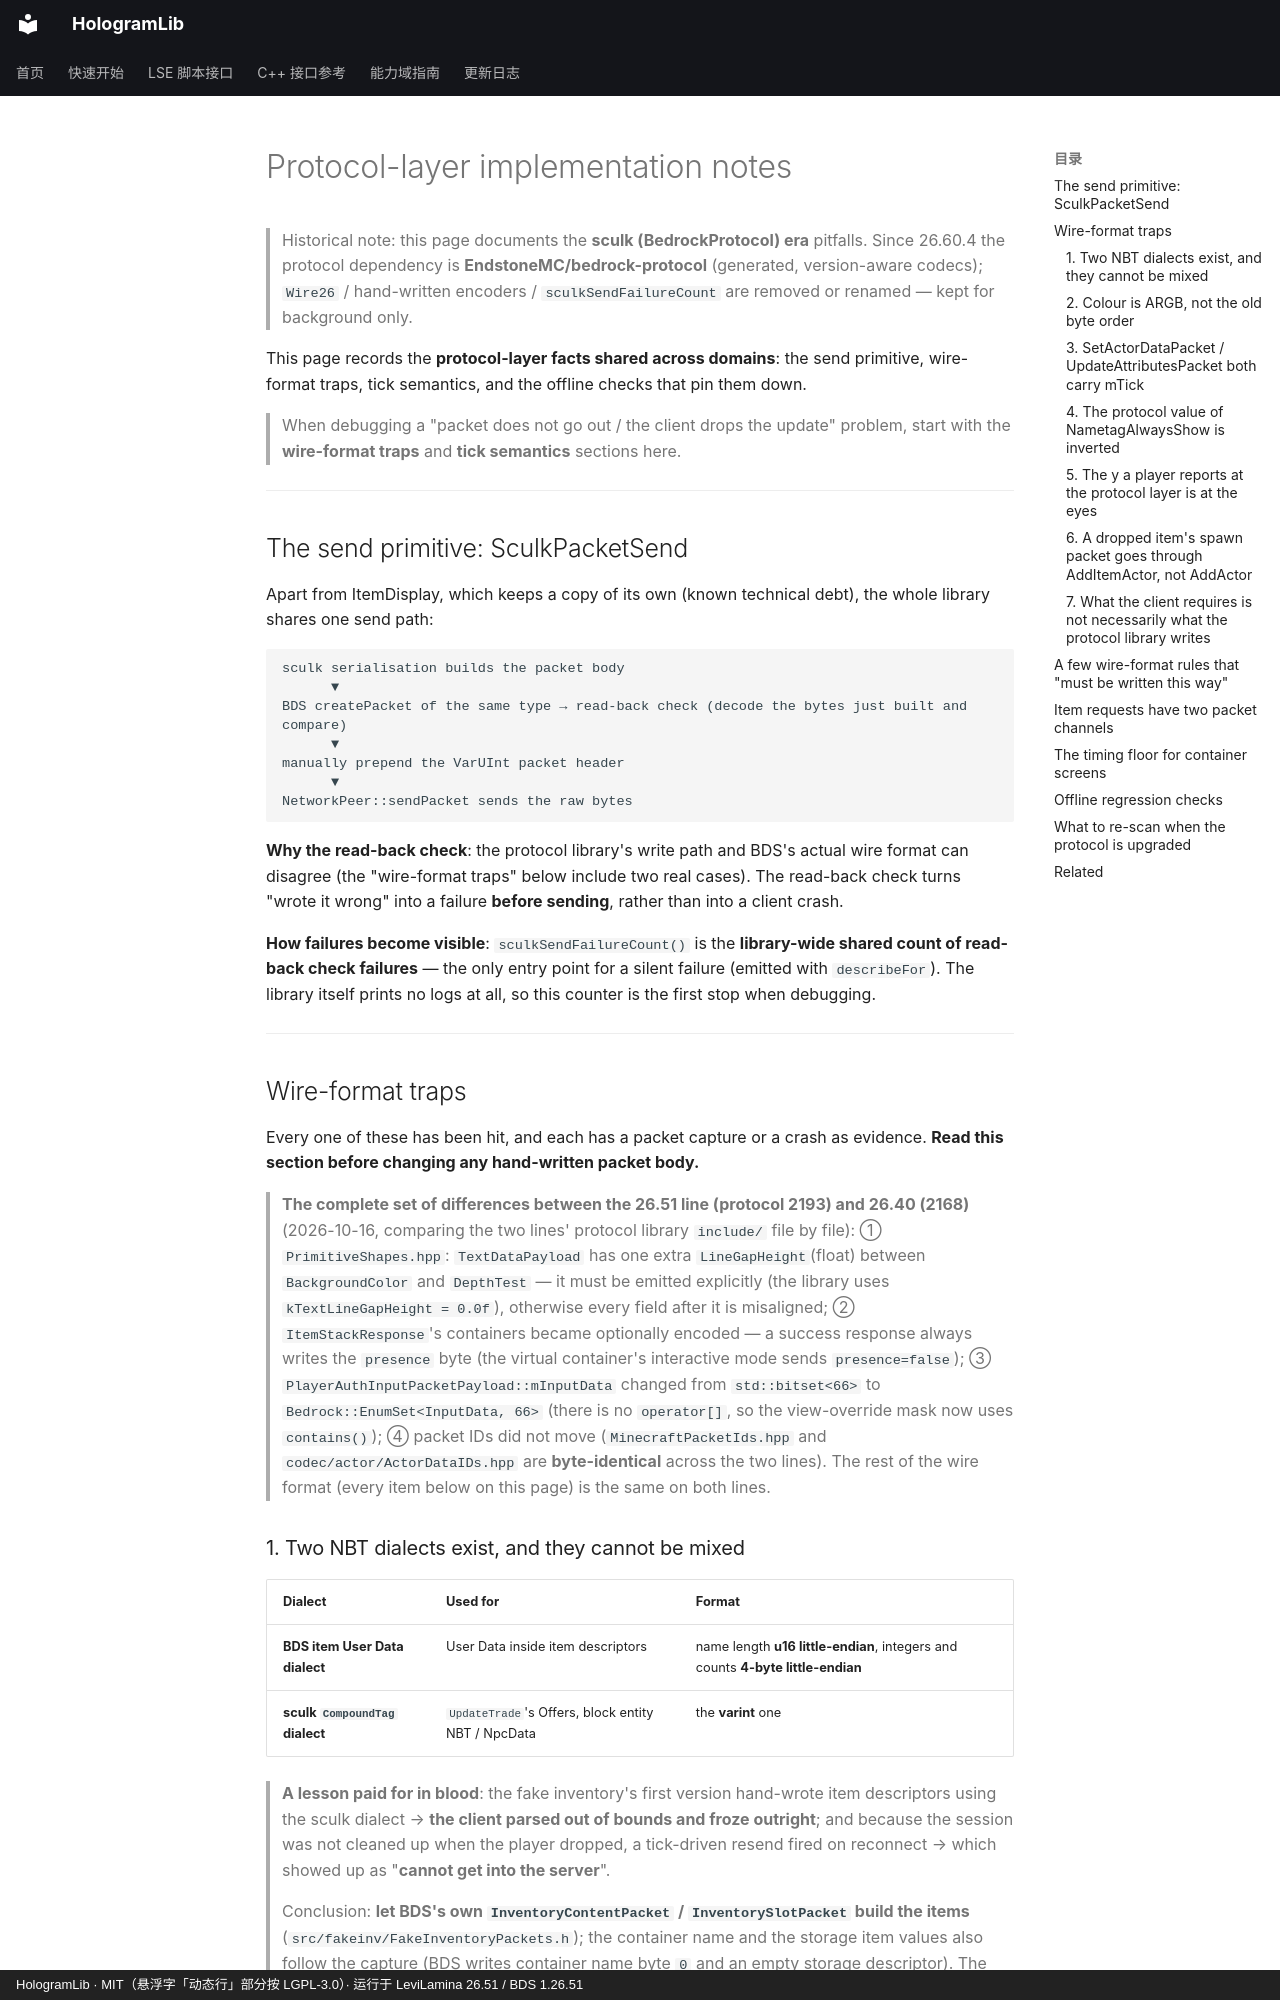

repository: Ieckseyr/HologramLib · page: architecture/protocol-notes.en/index.html · generator: mkdocs · copyright: HologramLib · MIT（悬浮字「动态行」部分按 LGPL-3.0）· 运行于 LeviLamina 26.51 / BDS 1.26.51

# Protocol-layer implementation notes

> Historical note: this page documents the **sculk (BedrockProtocol) era** pitfalls.
> Since 26.60.4 the protocol dependency is **EndstoneMC/bedrock-protocol** (generated, version-aware codecs);
> `Wire26` / hand-written encoders / `sculkSendFailureCount` are removed or renamed — kept for background only.


This page records the **protocol-layer facts shared across domains**: the send primitive, wire-format traps, tick semantics, and the offline checks that pin them down.

> When debugging a "packet does not go out / the client drops the update" problem, start with the **wire-format traps** and **tick semantics** sections here.

---

## The send primitive: SculkPacketSend

Apart from ItemDisplay, which keeps a copy of its own (known technical debt), the whole library shares one send path:

```
sculk serialisation builds the packet body
      ▼
BDS createPacket of the same type → read-back check (decode the bytes just built and compare)
      ▼
manually prepend the VarUInt packet header
      ▼
NetworkPeer::sendPacket sends the raw bytes
```

**Why the read-back check**: the protocol library's write path and BDS's actual wire format can disagree (the "wire-format traps" below include two real cases). The read-back check turns "wrote it wrong" into a failure **before sending**, rather than into a client crash.

**How failures become visible**: `sculkSendFailureCount()` is the **library-wide shared count of read-back check failures** — the only entry point for a silent failure (emitted with `describeFor`). The library itself prints no logs at all, so this counter is the first stop when debugging.

---

## Wire-format traps

Every one of these has been hit, and each has a packet capture or a crash as evidence. **Read this section before changing any hand-written packet body.**

> **The complete set of differences between the 26.51 line (protocol 2193) and 26.40 (2168)** (2026-10-16, comparing the two lines' protocol library `include/` file by file):
> ① `PrimitiveShapes.hpp`: `TextDataPayload` has one extra `LineGapHeight`(float) between `BackgroundColor` and `DepthTest`
> — it must be emitted explicitly (the library uses `kTextLineGapHeight = 0.0f`), otherwise every field after it is misaligned;
> ② `ItemStackResponse`'s containers became optionally encoded — a success response always writes the `presence` byte (the virtual container's interactive mode sends `presence=false`);
> ③ `PlayerAuthInputPacketPayload::mInputData` changed from `std::bitset<66>` to `Bedrock::EnumSet<InputData, 66>`
> (there is no `operator[]`, so the view-override mask now uses `contains()`);
> ④ packet IDs did not move (`MinecraftPacketIds.hpp` and `codec/actor/ActorDataIDs.hpp` are **byte-identical** across the two lines).
> The rest of the wire format (every item below on this page) is the same on both lines.
